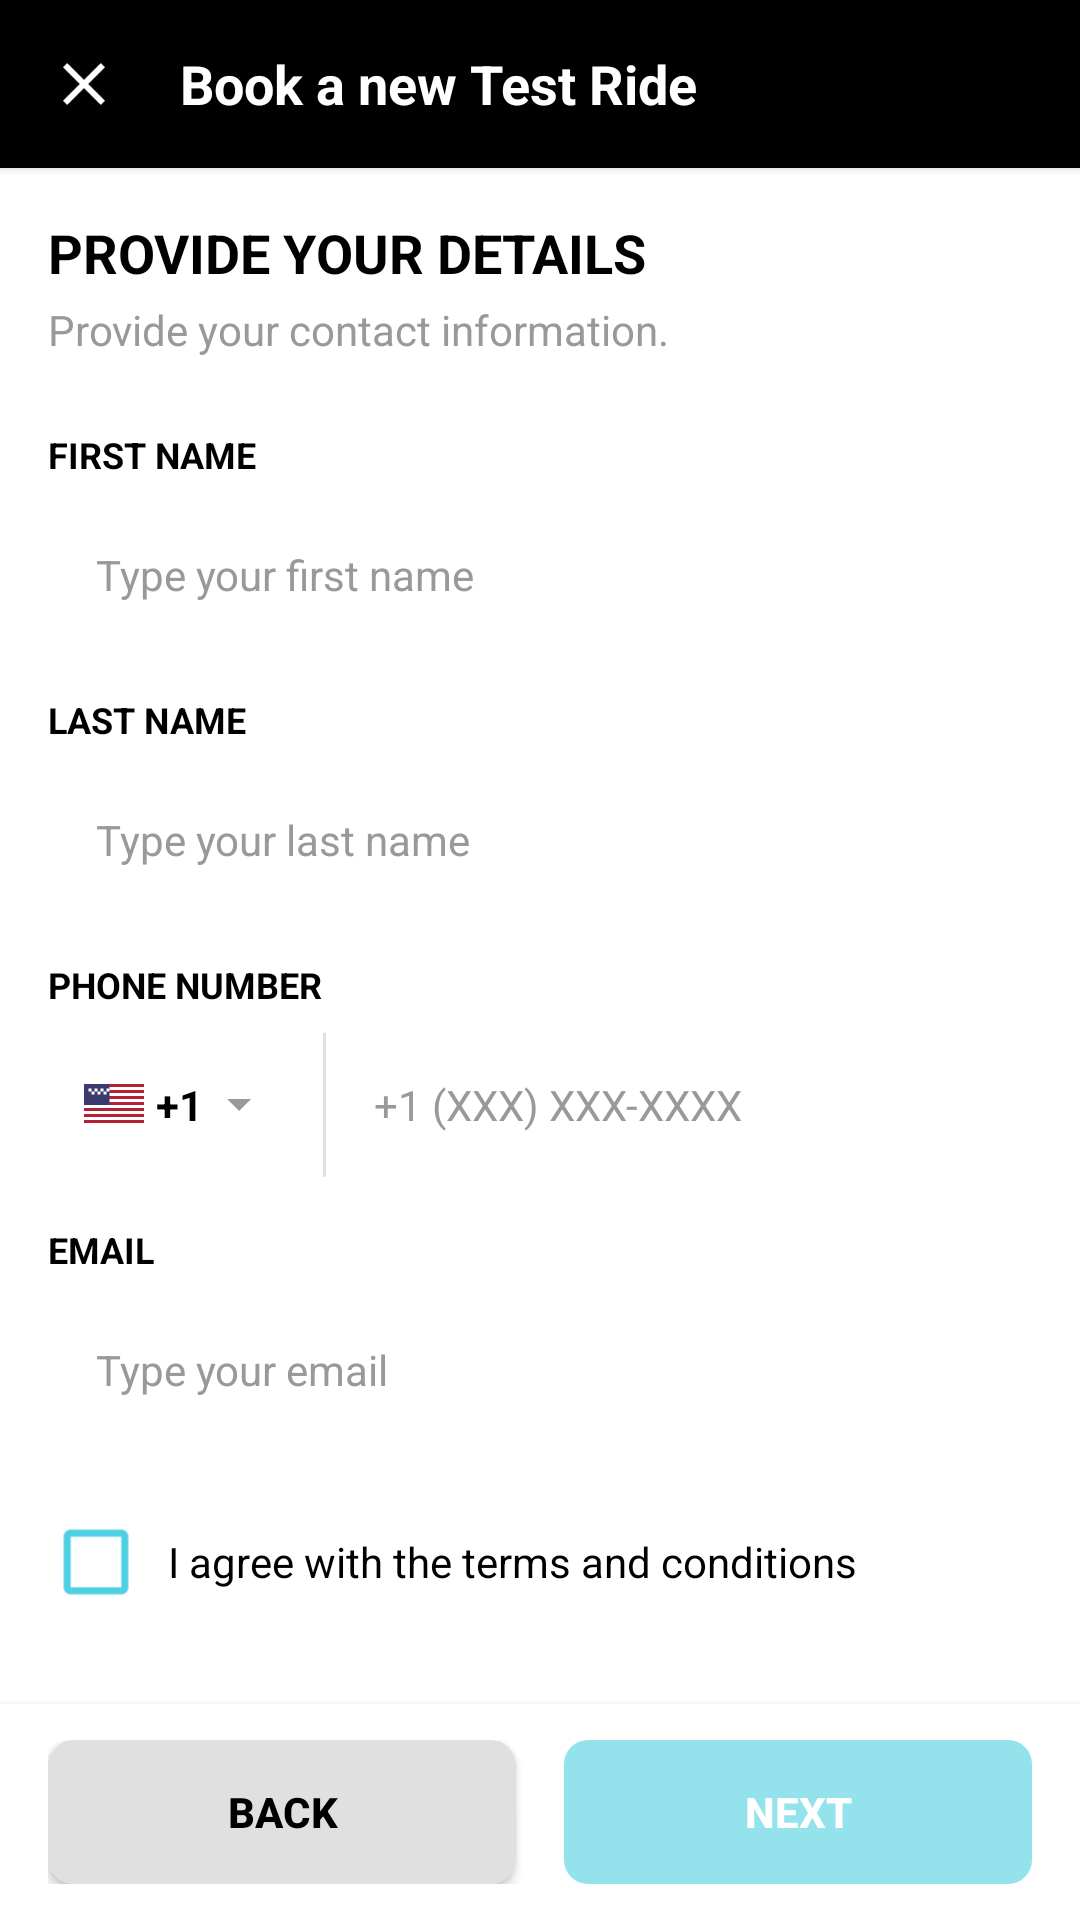

Produce the Android XML layout that renders to this screen, including the resource entries it uses.
<!-- AndroidManifest.xml: activity theme Theme.Morbidelli_Design -->
<!-- res/layout/activity_contact_details.xml -->
<?xml version="1.0" encoding="utf-8"?>
<LinearLayout xmlns:android="http://schemas.android.com/apk/res/android"
    xmlns:app="http://schemas.android.com/apk/res-auto"
    xmlns:tools="http://schemas.android.com/tools"
    android:layout_width="match_parent"
    android:layout_height="match_parent"
    android:orientation="vertical"
    android:background="@color/white"
    tools:context=".ContactDetailsActivity">

    
    <LinearLayout
        android:id="@+id/header_layout"
        android:layout_width="match_parent"
        android:layout_height="56dp"
        android:orientation="horizontal"
        android:gravity="center_vertical"
        android:paddingStart="4dp"
        android:paddingEnd="16dp"
        android:background="@color/black"
        android:elevation="2dp">

        <ImageButton
            android:id="@+id/btn_close"
            android:layout_width="48dp"
            android:layout_height="48dp"
            android:background="?android:attr/selectableItemBackgroundBorderless"
            android:src="@drawable/ic_close"
            android:contentDescription="Close"
            android:layout_marginEnd="8dp"
            android:tint="@color/white" />

        <TextView
            android:layout_width="0dp"
            android:layout_height="wrap_content"
            android:layout_weight="1"
            android:text="Book a new Test Ride"
            android:textColor="@color/white"
            android:textSize="18sp"
            android:textStyle="bold"
            android:gravity="start|center_vertical" />

    </LinearLayout>

    
    <ScrollView
        android:layout_width="match_parent"
        android:layout_height="0dp"
        android:layout_weight="1"
        android:fillViewport="true">

        <LinearLayout
            android:layout_width="match_parent"
            android:layout_height="wrap_content"
            android:orientation="vertical"
            android:padding="16dp">

            
            <TextView
                android:layout_width="wrap_content"
                android:layout_height="wrap_content"
                android:text="PROVIDE YOUR DETAILS"
                android:textColor="@color/black"
                android:textSize="18sp"
                android:textStyle="bold"
                android:layout_marginBottom="4dp" />

            
            <TextView
                android:layout_width="wrap_content"
                android:layout_height="wrap_content"
                android:text="Provide your contact information."
                android:textColor="@color/text_secondary"
                android:textSize="14sp"
                android:layout_marginBottom="24dp" />

            
            <TextView
                android:layout_width="wrap_content"
                android:layout_height="wrap_content"
                android:text="FIRST NAME"
                android:textColor="@color/black"
                android:textSize="12sp"
                android:textStyle="bold"
                android:layout_marginBottom="8dp" />

            <EditText
                android:id="@+id/et_first_name"
                android:layout_width="match_parent"
                android:layout_height="48dp"
                android:background="@drawable/edit_text_background"
                android:hint="Type your first name"
                android:textColorHint="@color/text_secondary"
                android:textColor="@color/black"
                android:textSize="14sp"
                android:paddingStart="16dp"
                android:paddingEnd="16dp"
                android:inputType="textPersonName"
                android:layout_marginBottom="16dp" />

            
            <TextView
                android:layout_width="wrap_content"
                android:layout_height="wrap_content"
                android:text="LAST NAME"
                android:textColor="@color/black"
                android:textSize="12sp"
                android:textStyle="bold"
                android:layout_marginBottom="8dp" />

            <EditText
                android:id="@+id/et_last_name"
                android:layout_width="match_parent"
                android:layout_height="48dp"
                android:background="@drawable/edit_text_background"
                android:hint="Type your last name"
                android:textColorHint="@color/text_secondary"
                android:textColor="@color/black"
                android:textSize="14sp"
                android:paddingStart="16dp"
                android:paddingEnd="16dp"
                android:inputType="textPersonName"
                android:layout_marginBottom="16dp" />

            
            <TextView
                android:layout_width="wrap_content"
                android:layout_height="wrap_content"
                android:text="PHONE NUMBER"
                android:textColor="@color/black"
                android:textSize="12sp"
                android:textStyle="bold"
                android:layout_marginBottom="8dp" />

            <LinearLayout
                android:layout_width="match_parent"
                android:layout_height="48dp"
                android:orientation="horizontal"
                android:layout_marginBottom="16dp">

                
                <LinearLayout
                    android:layout_width="wrap_content"
                    android:layout_height="match_parent"
                    android:orientation="horizontal"
                    android:background="@drawable/country_code_background"
                    android:gravity="center_vertical"
                    android:paddingStart="12dp"
                    android:paddingEnd="12dp"
                    android:clickable="true"
                    android:focusable="true">

                    <ImageView
                        android:layout_width="20dp"
                        android:layout_height="14dp"
                        android:src="@drawable/ic_flag_usa"
                        android:layout_marginEnd="4dp" />

                    <TextView
                        android:layout_width="wrap_content"
                        android:layout_height="wrap_content"
                        android:text="+1"
                        android:textColor="@color/black"
                        android:textSize="14sp"
                        android:textStyle="bold" />

                    <ImageView
                        android:layout_width="16dp"
                        android:layout_height="16dp"
                        android:src="@drawable/ic_chevron_down"
                        android:layout_marginStart="4dp"
                        android:tint="@color/text_secondary" />

                </LinearLayout>

                
                <View
                    android:layout_width="1dp"
                    android:layout_height="match_parent"
                    android:background="@color/divider"
                    android:layout_marginStart="8dp"
                    android:layout_marginEnd="8dp" />

                
                <EditText
                    android:id="@+id/et_phone_number"
                    android:layout_width="0dp"
                    android:layout_height="match_parent"
                    android:layout_weight="1"
                    android:background="@drawable/country_code_background"

                    android:hint="+1 (XXX) XXX-XXXX"
                    android:textColorHint="@color/text_secondary"
                    android:textColor="@color/black"
                    android:textSize="14sp"
                    android:paddingStart="8dp"
                    android:paddingEnd="16dp"
                    android:inputType="phone" />

            </LinearLayout>

            
            <TextView
                android:layout_width="wrap_content"
                android:layout_height="wrap_content"
                android:text="EMAIL"
                android:textColor="@color/black"
                android:textSize="12sp"
                android:textStyle="bold"
                android:layout_marginBottom="8dp" />

            <EditText
                android:id="@+id/et_email"
                android:layout_width="match_parent"
                android:layout_height="48dp"
                android:background="@drawable/edit_text_background"
                android:hint="Type your email"
                android:textColorHint="@color/text_secondary"
                android:textColor="@color/black"
                android:textSize="14sp"
                android:paddingStart="16dp"
                android:paddingEnd="16dp"
                android:inputType="textEmailAddress"
                android:layout_marginBottom="24dp" />

            
            <LinearLayout
                android:layout_width="match_parent"
                android:layout_height="wrap_content"
                android:orientation="horizontal"
                android:gravity="center_vertical">

                <CheckBox
                    android:id="@+id/cb_terms_and_conditions"
                    android:layout_width="wrap_content"
                    android:layout_height="wrap_content"
                    android:buttonTint="@color/primary_cyan"
                    android:scaleX="1.2"
                    android:scaleY="1.2" />

                <TextView
                    android:id="@+id/tv_terms_and_conditions"
                    android:layout_width="0dp"
                    android:layout_height="wrap_content"
                    android:layout_weight="1"
                    android:text="I agree with the terms and conditions"
                    android:textColor="@color/black"
                    android:textSize="14sp"
                    android:layout_marginStart="8dp"
                    android:lineSpacingExtra="2dp" />

            </LinearLayout>

        </LinearLayout>

    </ScrollView>

    
    <LinearLayout
        android:layout_width="match_parent"
        android:layout_height="wrap_content"
        android:orientation="horizontal"
        android:paddingStart="16dp"
        android:paddingEnd="16dp"
        android:paddingTop="12dp"
        android:paddingBottom="12dp"
        android:background="@color/white"
        android:elevation="4dp">

        <Button
            android:id="@+id/btn_back"
            android:layout_width="0dp"
            android:layout_height="48dp"
            android:layout_weight="1"
            android:text="BACK"
            android:textColor="@color/black"
            android:textSize="14sp"
            android:textStyle="bold"
            android:background="@drawable/button_back_background"
            android:layout_marginEnd="8dp" />

        <Button
            android:id="@+id/btn_next"
            android:layout_width="0dp"
            android:layout_height="48dp"
            android:layout_weight="1"
            android:text="NEXT"
            android:textColor="@color/white"
            android:textSize="14sp"
            android:textStyle="bold"
            android:background="@drawable/button_next_background"
            android:layout_marginStart="8dp"
            android:enabled="false"
            android:alpha="0.6" />

    </LinearLayout>

</LinearLayout>
<!-- resources referenced by this layout -->
<resources>
  <color name="black">#FF000000</color>
  <color name="divider">#E0E0E0</color>
  <color name="primary_cyan">#4DD0E1</color>
  <color name="text_secondary">#999999</color>
  <color name="white">#FFFFFFFF</color>
  <!-- drawable button_back_background (drawable) -->
  <?xml version="1.0" encoding="utf-8"?>
  <shape xmlns:android="http://schemas.android.com/apk/res/android"
      android:shape="rectangle">
      <corners android:radius="8dp" />
      <solid android:color="@color/button_gray" />
      <stroke 
          android:width="1dp"
          android:color="@color/divider" />
  </shape>
  <!-- drawable button_next_background (drawable) -->
  <?xml version="1.0" encoding="utf-8"?>
  <shape xmlns:android="http://schemas.android.com/apk/res/android"
      android:shape="rectangle">
      <corners android:radius="8dp" />
      <solid android:color="@color/primary_cyan" />
  </shape>
  <!-- drawable ic_chevron_down (drawable) -->
  <?xml version="1.0" encoding="utf-8"?>
  <vector xmlns:android="http://schemas.android.com/apk/res/android"
      android:width="16dp"
      android:height="16dp"
      android:viewportWidth="16"
      android:viewportHeight="16">
      <path
          android:fillColor="@color/text_secondary"
          android:pathData="M4,6L8,10L12,6H4Z" />
  </vector>
  <!-- drawable ic_close (drawable) -->
  <?xml version="1.0" encoding="utf-8"?>
  <vector xmlns:android="http://schemas.android.com/apk/res/android"
      android:width="24dp"
      android:height="24dp"
      android:viewportWidth="24"
      android:viewportHeight="24">
      
      <path
          android:fillColor="@color/text_dark"
          android:pathData="M19,6.41L17.59,5L12,10.59L6.41,5L5,6.41L10.59,12L5,17.59L6.41,19L12,13.41L17.59,19L19,17.59L13.41,12L19,6.41z" />
          
  </vector>
  <!-- drawable ic_flag_usa: vector/xml drawable (drawable, 2231 chars, omitted) -->
  <style name="Theme.Morbidelli_Design" parent="Theme.AppCompat.Light.NoActionBar">
          <item name="colorPrimary">@color/black</item>
          <item name="colorPrimaryDark">@color/black</item>
          <item name="colorAccent">@color/white</item>
          <item name="android:statusBarColor">@color/black</item>
          <item name="android:navigationBarColor">@color/white</item>
          <item name="android:windowLightStatusBar">false</item>
          <item name="android:windowDrawsSystemBarBackgrounds">true</item>
          <item name="android:fitsSystemWindows">true</item>
      </style>
  <color name="button_gray">#E0E0E0</color>
  <color name="text_dark">#333333</color>
</resources>
